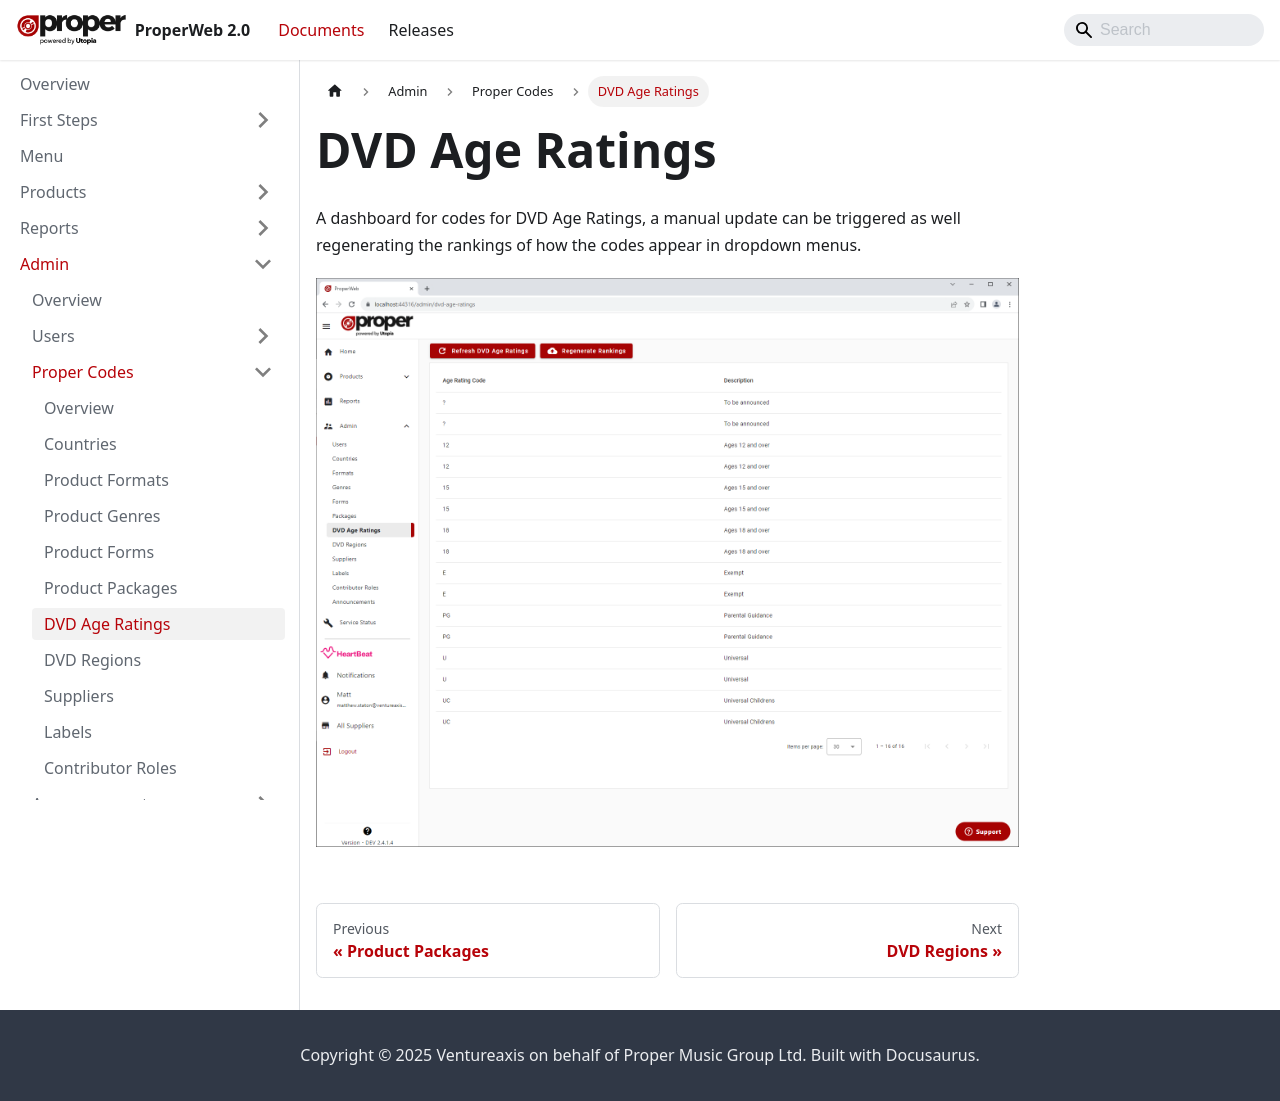

repository: Ventureaxis/ProperMusic.Documents.ProperWeb · page: documents/admin/proper-codes/dvd-age-ratings/index.html · generator: docusaurus

---
sidebar_position: 6
---

# DVD Age Ratings
A dashboard for codes for DVD Age Ratings, a manual update can be triggered as well regenerating the rankings of how the codes appear in dropdown menus.

![DVD Age Ratings Dashboard](../../../static/img/pages/admin/codes-management/pw_propercodes_dvd_age_ratings_dashboard_page.png)
